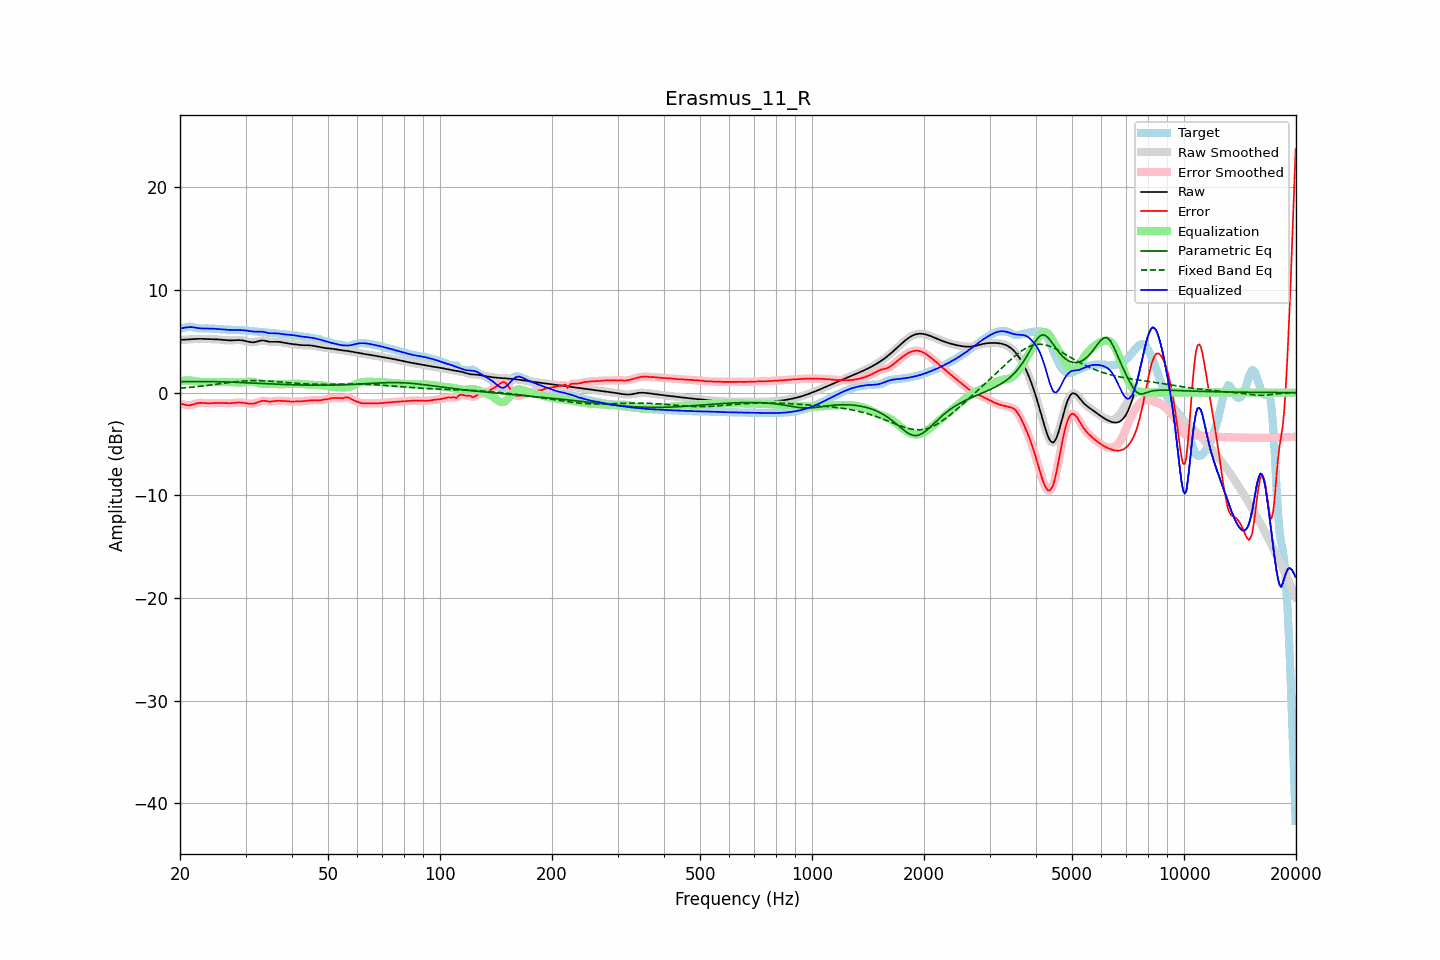

Source data for this figure (header and first rows):
frequency, raw, error, smoothed, error_smoothed, equalization, parametric_eq, fixed_band_eq, equalized_raw, equalized_smoothed, target
20.00, 5.14, -1.07, 5.14, -1.06, 1.09, 1.06, 0.43, 6.23, 6.23, 6.21
20.20, 5.15, -1.10, 5.15, -1.11, 1.12, 1.06, 0.44, 6.27, 6.27, 6.24
20.40, 5.15, -1.13, 5.15, -1.15, 1.15, 1.07, 0.45, 6.30, 6.30, 6.29
20.61, 5.16, -1.18, 5.16, -1.18, 1.17, 1.07, 0.47, 6.33, 6.33, 6.34
20.81, 5.17, -1.22, 5.17, -1.21, 1.18, 1.07, 0.48, 6.35, 6.35, 6.39
21.02, 5.18, -1.23, 5.18, -1.23, 1.19, 1.07, 0.49, 6.37, 6.37, 6.41
21.23, 5.19, -1.23, 5.19, -1.23, 1.19, 1.08, 0.51, 6.38, 6.38, 6.43
21.44, 5.20, -1.21, 5.20, -1.20, 1.18, 1.08, 0.52, 6.38, 6.38, 6.41
21.66, 5.21, -1.16, 5.21, -1.16, 1.15, 1.08, 0.54, 6.37, 6.37, 6.37
21.87, 5.22, -1.11, 5.22, -1.11, 1.12, 1.08, 0.56, 6.34, 6.34, 6.33
22.09, 5.23, -1.06, 5.23, -1.06, 1.08, 1.08, 0.57, 6.32, 6.32, 6.29
22.31, 5.24, -1.03, 5.24, -1.03, 1.05, 1.08, 0.59, 6.29, 6.29, 6.26
22.54, 5.24, -1.00, 5.24, -1.01, 1.03, 1.08, 0.61, 6.27, 6.27, 6.24
22.76, 5.24, -1.00, 5.24, -1.00, 1.02, 1.08, 0.63, 6.26, 6.26, 6.24
22.99, 5.24, -1.01, 5.24, -1.01, 1.01, 1.08, 0.64, 6.25, 6.25, 6.25
23.22, 5.23, -1.02, 5.23, -1.02, 1.02, 1.08, 0.66, 6.25, 6.25, 6.25
23.45, 5.22, -1.04, 5.22, -1.03, 1.02, 1.08, 0.68, 6.25, 6.25, 6.26
23.69, 5.22, -1.04, 5.22, -1.04, 1.03, 1.08, 0.70, 6.25, 6.25, 6.26
23.92, 5.21, -1.04, 5.21, -1.04, 1.03, 1.08, 0.72, 6.24, 6.24, 6.26
24.16, 5.20, -1.04, 5.21, -1.04, 1.03, 1.07, 0.74, 6.24, 6.24, 6.25
24.40, 5.20, -1.03, 5.20, -1.03, 1.03, 1.07, 0.76, 6.23, 6.23, 6.23
24.65, 5.20, -1.02, 5.20, -1.03, 1.03, 1.07, 0.78, 6.22, 6.22, 6.22
24.89, 5.19, -1.02, 5.19, -1.02, 1.02, 1.07, 0.80, 6.21, 6.21, 6.21
25.14, 5.19, -1.01, 5.19, -1.01, 1.02, 1.06, 0.82, 6.20, 6.20, 6.20
25.39, 5.18, -1.01, 5.18, -1.01, 1.01, 1.06, 0.85, 6.19, 6.19, 6.19
25.65, 5.16, -1.01, 5.16, -1.01, 1.01, 1.05, 0.87, 6.18, 6.18, 6.17
25.91, 5.15, -1.01, 5.15, -1.01, 1.02, 1.05, 0.89, 6.16, 6.16, 6.16
26.16, 5.13, -1.02, 5.13, -1.02, 1.02, 1.05, 0.91, 6.15, 6.15, 6.14
26.43, 5.11, -1.02, 5.11, -1.02, 1.03, 1.04, 0.93, 6.14, 6.14, 6.13
26.69, 5.10, -1.03, 5.10, -1.03, 1.03, 1.04, 0.95, 6.12, 6.12, 6.13
26.96, 5.09, -1.04, 5.09, -1.04, 1.03, 1.03, 0.97, 6.11, 6.12, 6.12
27.23, 5.09, -1.04, 5.09, -1.04, 1.02, 1.03, 0.99, 6.11, 6.11, 6.12
27.50, 5.09, -1.03, 5.09, -1.03, 1.02, 1.02, 1.01, 6.11, 6.11, 6.12
27.77, 5.10, -1.01, 5.10, -1.01, 1.00, 1.01, 1.03, 6.11, 6.11, 6.12
28.05, 5.11, -1.00, 5.11, -0.99, 0.99, 1.01, 1.05, 6.11, 6.11, 6.11
28.33, 5.12, -0.98, 5.12, -0.98, 0.98, 1.00, 1.06, 6.11, 6.11, 6.10
28.62, 5.13, -0.96, 5.12, -0.96, 0.98, 0.99, 1.08, 6.10, 6.10, 6.09
28.90, 5.12, -0.96, 5.12, -0.96, 0.98, 0.99, 1.10, 6.10, 6.10, 6.08
29.19, 5.10, -0.97, 5.11, -0.97, 0.98, 0.98, 1.11, 6.09, 6.09, 6.07
29.48, 5.08, -0.98, 5.08, -0.99, 1.00, 0.97, 1.12, 6.08, 6.08, 6.07
29.78, 5.05, -1.01, 5.05, -1.01, 1.01, 0.97, 1.13, 6.07, 6.07, 6.06
30.08, 5.01, -1.03, 5.01, -1.03, 1.04, 0.96, 1.14, 6.05, 6.05, 6.05
30.38, 4.98, -1.06, 4.97, -1.06, 1.06, 0.95, 1.15, 6.03, 6.03, 6.03
30.68, 4.94, -1.08, 4.94, -1.08, 1.07, 0.95, 1.16, 6.01, 6.01, 6.02
30.99, 4.91, -1.09, 4.91, -1.09, 1.07, 0.94, 1.16, 5.98, 5.98, 6.00
31.30, 4.90, -1.08, 4.90, -1.08, 1.06, 0.93, 1.17, 5.96, 5.96, 5.99
31.61, 4.91, -1.06, 4.91, -1.06, 1.03, 0.92, 1.17, 5.94, 5.94, 5.97
31.93, 4.93, -1.03, 4.94, -1.02, 1.00, 0.92, 1.17, 5.93, 5.94, 5.96
32.24, 4.98, -0.97, 4.98, -0.97, 0.96, 0.91, 1.17, 5.93, 5.94, 5.94
32.57, 5.02, -0.91, 5.02, -0.91, 0.92, 0.90, 1.16, 5.94, 5.94, 5.93
32.89, 5.06, -0.85, 5.06, -0.85, 0.88, 0.89, 1.16, 5.94, 5.94, 5.91
33.22, 5.08, -0.81, 5.08, -0.81, 0.86, 0.89, 1.16, 5.93, 5.93, 5.89
33.55, 5.08, -0.80, 5.07, -0.80, 0.84, 0.88, 1.15, 5.91, 5.91, 5.87
33.89, 5.05, -0.81, 5.05, -0.81, 0.83, 0.87, 1.14, 5.88, 5.88, 5.86
34.23, 5.01, -0.84, 5.01, -0.84, 0.83, 0.87, 1.13, 5.84, 5.84, 5.85
34.57, 4.97, -0.86, 4.98, -0.86, 0.83, 0.86, 1.12, 5.81, 5.81, 5.84
34.92, 4.95, -0.87, 4.95, -0.87, 0.84, 0.85, 1.11, 5.79, 5.79, 5.82
35.27, 4.94, -0.87, 4.94, -0.87, 0.84, 0.84, 1.10, 5.78, 5.78, 5.81
35.62, 4.94, -0.85, 4.94, -0.85, 0.84, 0.84, 1.09, 5.78, 5.78, 5.79
35.97, 4.95, -0.82, 4.95, -0.82, 0.83, 0.83, 1.08, 5.78, 5.78, 5.77
... 635 more rows
